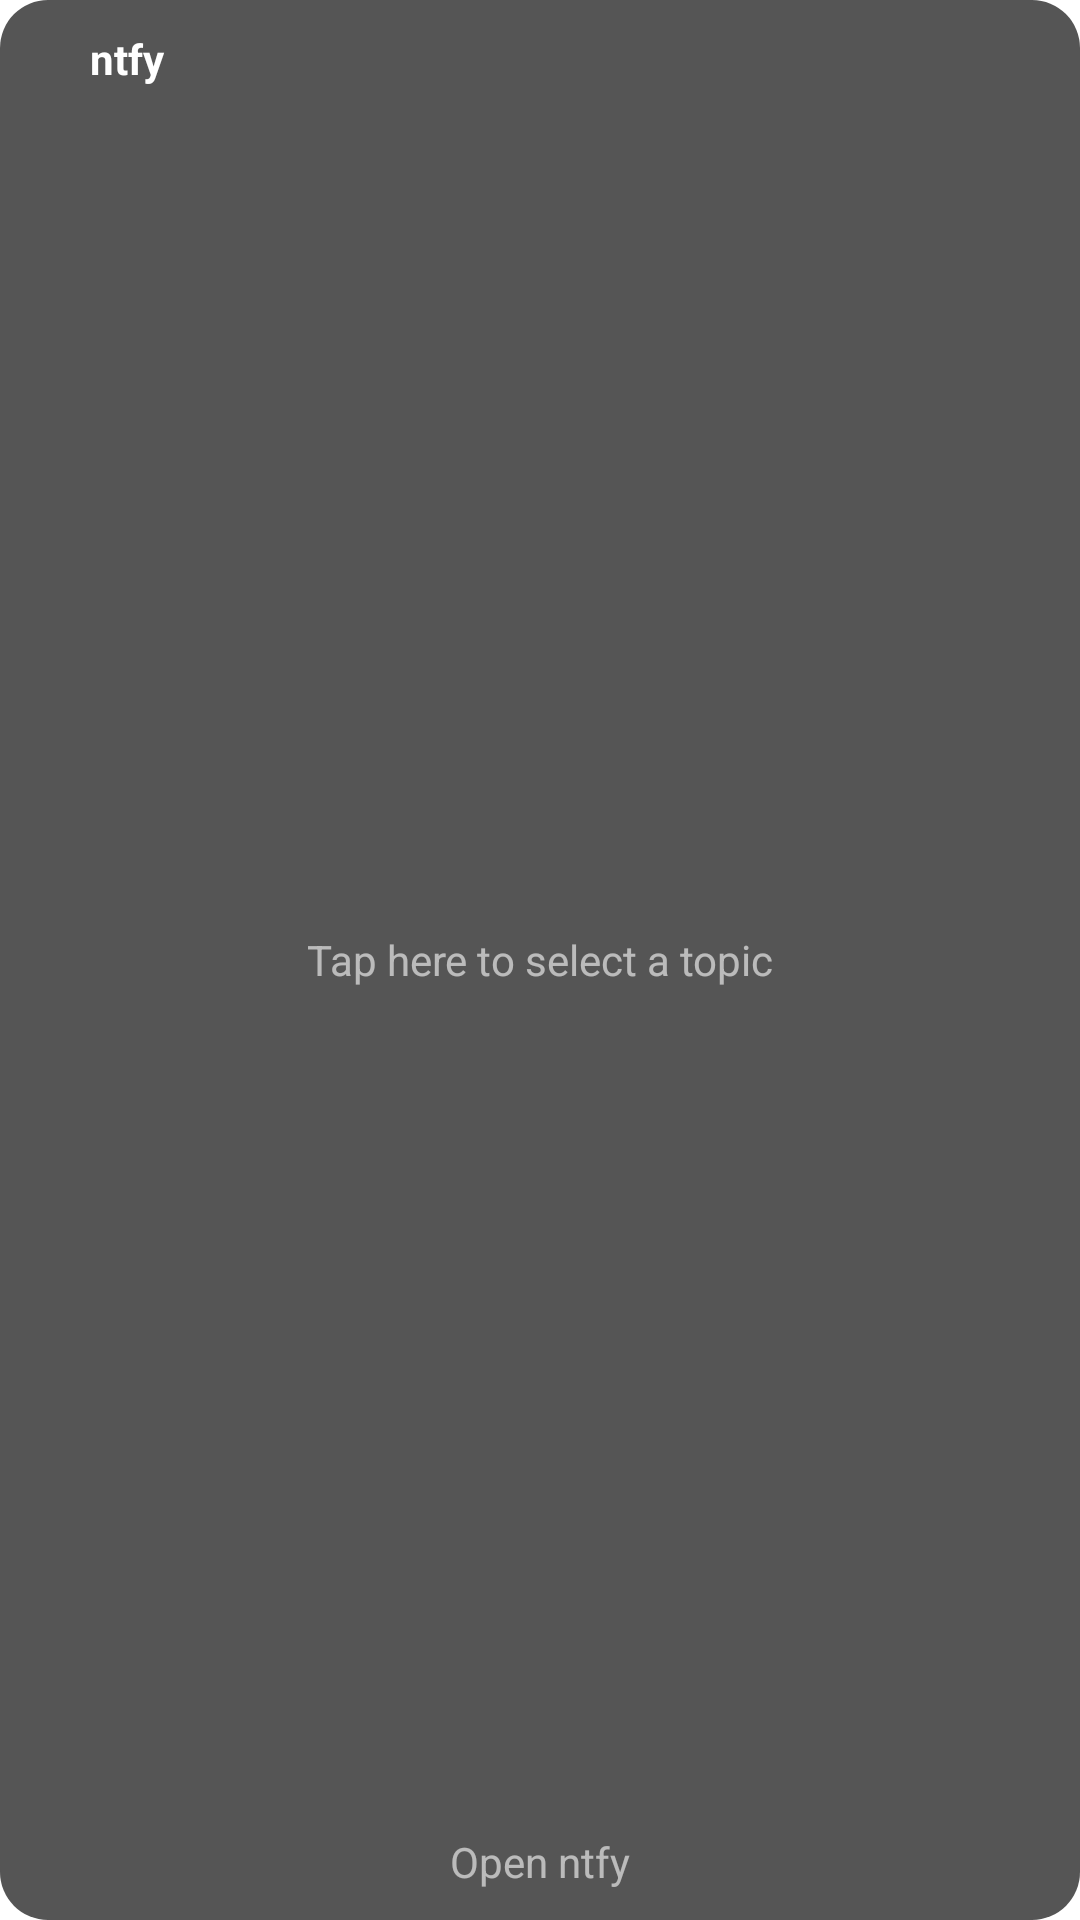

This screen was rendered from an Android layout file. Write that file and the resources it references.
<!-- AndroidManifest.xml: application theme AppTheme -->
<!-- res/layout/widget_ntfy.xml -->
<?xml version="1.0" encoding="utf-8"?>
<LinearLayout xmlns:android="http://schemas.android.com/apk/res/android"
    android:id="@+id/widget_root"
    android:layout_width="match_parent"
    android:layout_height="match_parent"
    android:orientation="vertical"
    android:padding="10dp"
    android:background="@drawable/widget_background">

    <LinearLayout
        android:id="@+id/widget_header"
        android:layout_width="match_parent"
        android:layout_height="wrap_content"
        android:orientation="horizontal"
        android:gravity="center_vertical"
        android:paddingBottom="4dp">

        <ImageView
            android:layout_width="16dp"
            android:layout_height="16dp"
            android:src="@drawable/ic_notification"
            android:tint="#FFFFFF" />

        <TextView
            android:id="@+id/widget_title"
            android:layout_width="0dp"
            android:layout_height="wrap_content"
            android:layout_weight="1"
            android:layout_marginStart="4dp"
            android:text="ntfy"
            android:textAppearance="@style/TextAppearance.AppCompat.Small"
            android:textStyle="bold"
            android:textColor="#FFFFFF"
            android:maxLines="1"
            android:ellipsize="end" />

        <TextView
            android:id="@+id/widget_updated"
            android:layout_width="wrap_content"
            android:layout_height="wrap_content"
            android:text=""
            android:textAppearance="@style/TextAppearance.AppCompat.Small"
            android:textColor="#99FFFFFF" />
    </LinearLayout>

    <TextView
        android:id="@+id/widget_message"
        android:layout_width="match_parent"
        android:layout_height="0dp"
        android:layout_weight="1"
        android:text=""
        android:textAppearance="@style/TextAppearance.AppCompat.Small"
        android:textColor="#FFFFFF"
        android:gravity="top"
        android:visibility="gone" />

    <TextView
        android:id="@+id/widget_empty_text"
        android:layout_width="match_parent"
        android:layout_height="0dp"
        android:layout_weight="1"
        android:text="@string/widget_no_topic_selected"
        android:textAppearance="@style/TextAppearance.AppCompat.Small"
        android:textColor="#99FFFFFF"
        android:gravity="center" />

    <TextView
        android:id="@+id/widget_open_app"
        android:layout_width="match_parent"
        android:layout_height="wrap_content"
        android:text="@string/widget_open_ntfy"
        android:textAppearance="@style/TextAppearance.AppCompat.Small"
        android:textColor="#99FFFFFF"
        android:gravity="center"
        android:paddingTop="4dp" />
</LinearLayout>
<!-- resources referenced by this layout -->
<resources>
  <!-- drawable widget_background (drawable) -->
  <?xml version="1.0" encoding="utf-8"?>
  <shape xmlns:android="http://schemas.android.com/apk/res/android"
      android:shape="rectangle">
      <corners android:radius="16dp" />
      <solid android:color="#AA000000" />
  </shape>
  <string name="widget_no_topic_selected">Tap here to select a topic</string>
  <string name="widget_open_ntfy">Open ntfy</string>
  <style name="MaterialSwitch" parent="@style/Preference.SwitchPreferenceCompat.Material">
          <item name="widgetLayout">@layout/view_preference_switch</item>
      </style>
  <style name="AppSearchViewStyle" parent="Widget.AppCompat.SearchView.ActionBar">
          <item name="searchHintIcon">@null</item>
      </style>
  <style name="ActionMode" parent="@style/Widget.AppCompat.ActionMode">
          <item name="background">?attr/colorPrimary</item>
          <item name="titleTextStyle">@style/ActionModeTitle</item>
      </style>
  <style name="ActionModeCloseButtonStyle" parent="Widget.AppCompat.ActionButton.CloseMode">
          <item name="android:tint">@android:color/white</item>
      </style>
  <style name="OverflowButtonStyle" parent="Widget.AppCompat.ActionButton.Overflow" />
  <style name="ActionModeTitle" parent="@style/TextAppearance.AppCompat.Widget.ActionMode.Title">
          <item name="android:textColor">?attr/colorOnPrimary</item>
      </style>
</resources>
